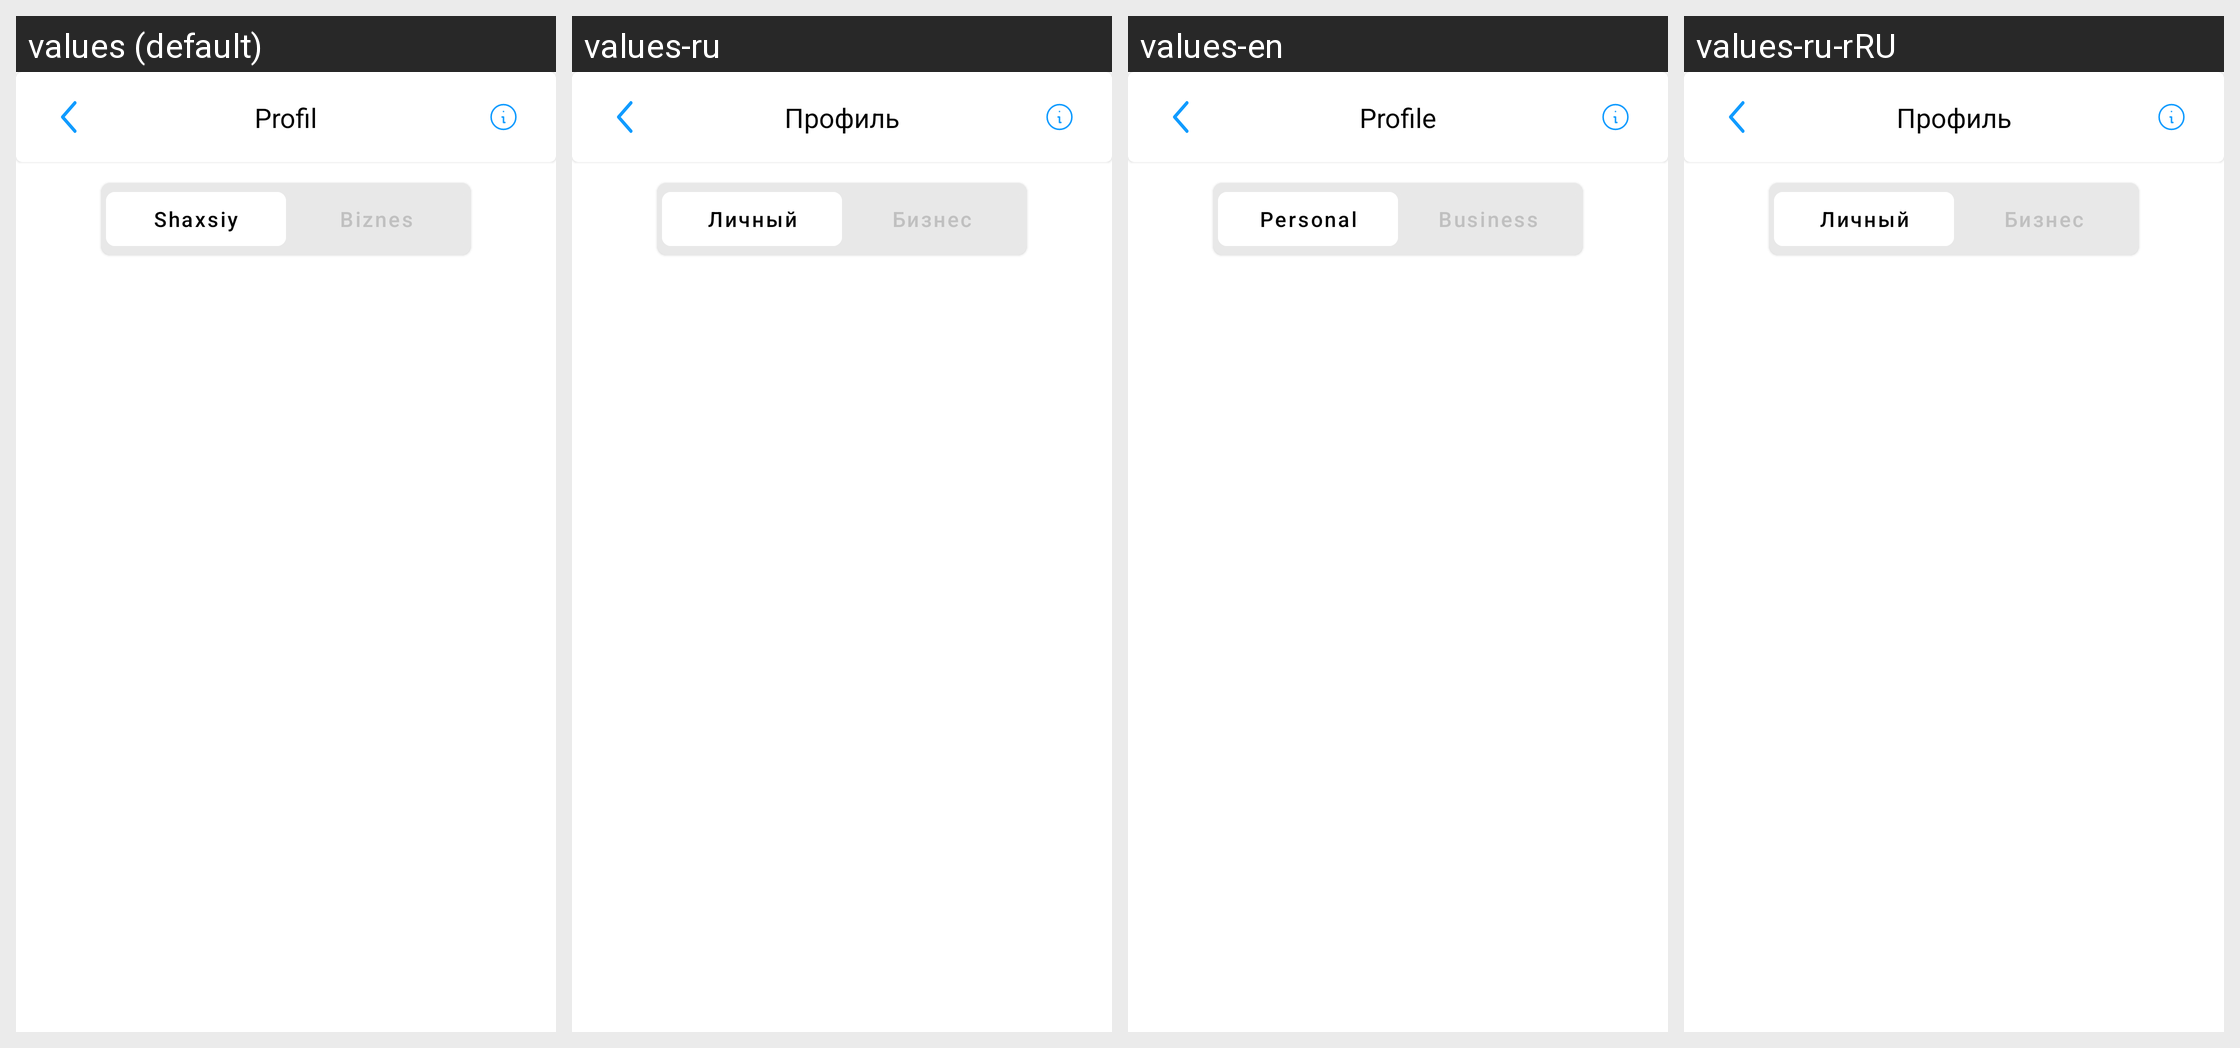

The Android screen above is rendered under several locales of the same app. Produce the string resources it draws, with the default and per-locale values.
Android screen res/layout/activity_profil.xml rendered under 4 locales, left to right: values (default), values-ru, values-en, values-ru-rRU. Device: Nexus 5 (rendered at 1080×1920; each locale shown at half size, 540×960, under a caption strip naming it); theme Theme.EKengash.
Strings drawn on this screen, with the default value and each locale's value (text and hints the layout hard-codes, and strings that could not be matched under every locale, appear in the picture but are not listed):

profil
  values: Profil
  values-ru: Профиль
  values-en: Profile
  values-ru-rRU: Профиль  [from values-ru]

shaxsiy
  values: Shaxsiy
  values-ru: Личный
  values-en: Personal
  values-ru-rRU: Личный  [from values-ru]

biznes
  values: Biznes
  values-ru: Бизнес
  values-en: Business
  values-ru-rRU: Бизнес  [from values-ru]
